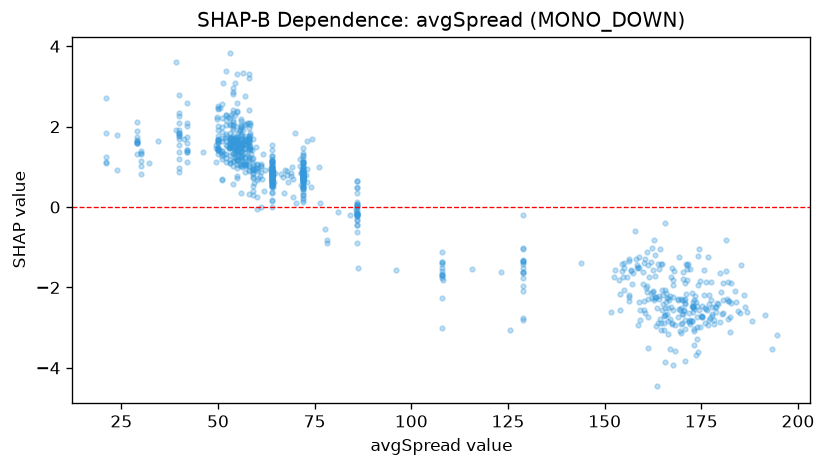

The data file committed next to this chart (first rows):
feature_value, shap_value
168.1, -3.582
158.7, -2.936
168.1, -2.943
156.3, -2.2
151.6, -2.61
159.2, -2.821
167.0, -3.528
155.7, -1.739
157.0, -1.915
165.3, -2.88
163.5, -4.46
164.0, -2.217
164.8, -2.055
156.3, -1.348
156.7, -1.598
164.0, -2.279
164.0, -1.543
164.3, -2.787
156.3, -2.237
161.2, -2.282
165.2, -2.412
162.4, -2.086
152.6, -1.558
165.1, -2.197
160.9, -1.96
166.4, -2.505
164.2, -1.051
166.1, -2.666
162.8, -0.8236
158.3, -1.438
153.9, -2.168
160.9, -2.105
162.3, -1.02
167.7, -3.939
194.5, -3.181
165.7, -3.856
163.4, -2.948
156.3, -2.344
170.8, -3.042
164.5, -3.057
166.4, -2.262
165.4, -3.067
160.6, -2.025
162.3, -2.265
166.2, -2.25
162.0, -2.14
162.9, -2.242
160.2, -2.335
166.4, -2.84
167.4, -2.896
160.5, -2.627
161.1, -3.506
165.5, -2.689
164.5, -2.88
167.3, -2.91
171.4, -1.441
165.8, -2.353
166.0, -2.128
172.5, -2.837
172.7, -2.462
... 816 more rows
